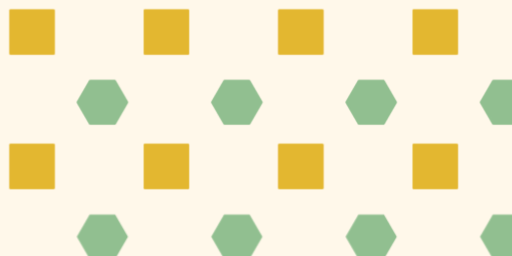
t = 0.00 s
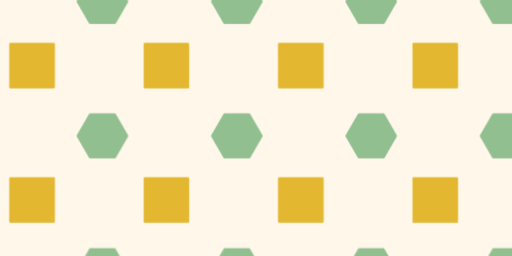
t = 1.50 s
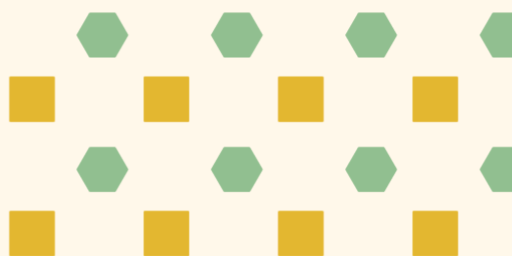
t = 3.00 s
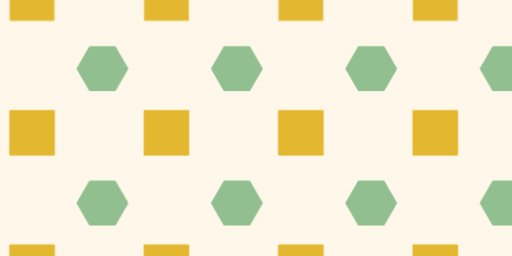
t = 4.50 s

The animated SVG that drew these frames (rendered in a browser with its animation timeline set to each time). Animation: 1 CSS @keyframes rule; one cycle of 6.00 s, repeats indefinitely.

<svg xmlns="http://www.w3.org/2000/svg" viewBox="0 0 800 400" preserveAspectRatio="xMidYMid slice">
  <defs>
    <style>
      @keyframes scrollDown {
        0% {
          transform: translate(0, 0);
        }
        100% {
          transform: translate(0, 210px);
        }
      }

      .pattern-group {
        animation: scrollDown 6s linear infinite;
      }

      .header-text {
        font-family: 'Abril Fatface', Georgia, serif;
        font-size: 80px;
        font-weight: normal;
        fill: #363636;
        text-anchor: middle;
        dominant-baseline: middle;
      }
    </style>

    <!-- Define the square and hexagon pattern -->
    <pattern id="shapePattern" x="0" y="0" width="210" height="210" patternUnits="userSpaceOnUse">
      <!-- First square and hexagon pair - diagonal offset -->
      <g transform="translate(50, 50)">
        <rect x="-35" y="-35" width="70" height="70" fill="#e3b730"/>
      </g>
      <g transform="translate(160, 160)">
        <path class="hexagon" d="M -40,0 L -20,-34.6 L 20,-34.6 L 40,0 L 20,34.6 L -20,34.6 Z" fill="#91bf90"/>
      </g>

      <!-- Edge wrapping pairs to prevent cropping -->
      <!-- Top wrap (from bottom) -->
      <g transform="translate(50, -160)">
        <rect x="-35" y="-35" width="70" height="70" fill="#e3b730"/>
      </g>
      <g transform="translate(160, -50)">
        <path class="hexagon" d="M -40,0 L -20,-34.6 L 20,-34.6 L 40,0 L 20,34.6 L -20,34.6 Z" fill="#91bf90"/>
      </g>

      <!-- Bottom wrap (from top) -->
      <g transform="translate(50, 260)">
        <rect x="-35" y="-35" width="70" height="70" fill="#e3b730"/>
      </g>
      <g transform="translate(160, 370)">
        <path class="hexagon" d="M -40,0 L -20,-34.6 L 20,-34.6 L 40,0 L 20,34.6 L -20,34.6 Z" fill="#91bf90"/>
      </g>

      <!-- Side wraps for horizontal tiling -->
      <g transform="translate(-160, 50)">
        <rect x="-35" y="-35" width="70" height="70" fill="#e3b730"/>
      </g>
      <g transform="translate(-50, 160)">
        <path class="hexagon" d="M -40,0 L -20,-34.6 L 20,-34.6 L 40,0 L 20,34.6 L -20,34.6 Z" fill="#91bf90"/>
      </g>

      <g transform="translate(260, 50)">
        <rect x="-35" y="-35" width="70" height="70" fill="#e3b730"/>
      </g>
      <g transform="translate(370, 160)">
        <path class="hexagon" d="M -40,0 L -20,-34.6 L 20,-34.6 L 40,0 L 20,34.6 L -20,34.6 Z" fill="#91bf90"/>
      </g>
    </pattern>
  </defs>

  <!-- Background -->
  <rect width="800" height="400" fill="#fff8ea"/>

  <!-- Animated pattern - create multiple layers for seamless loop -->
  <g class="pattern-group">
    <rect x="-120" y="-120" width="1040" height="640" fill="url(#shapePattern)"/>
  </g>
  <g class="pattern-group">
    <rect x="-120" y="-330" width="1040" height="640" fill="url(#shapePattern)"/>
  </g>

</svg>
